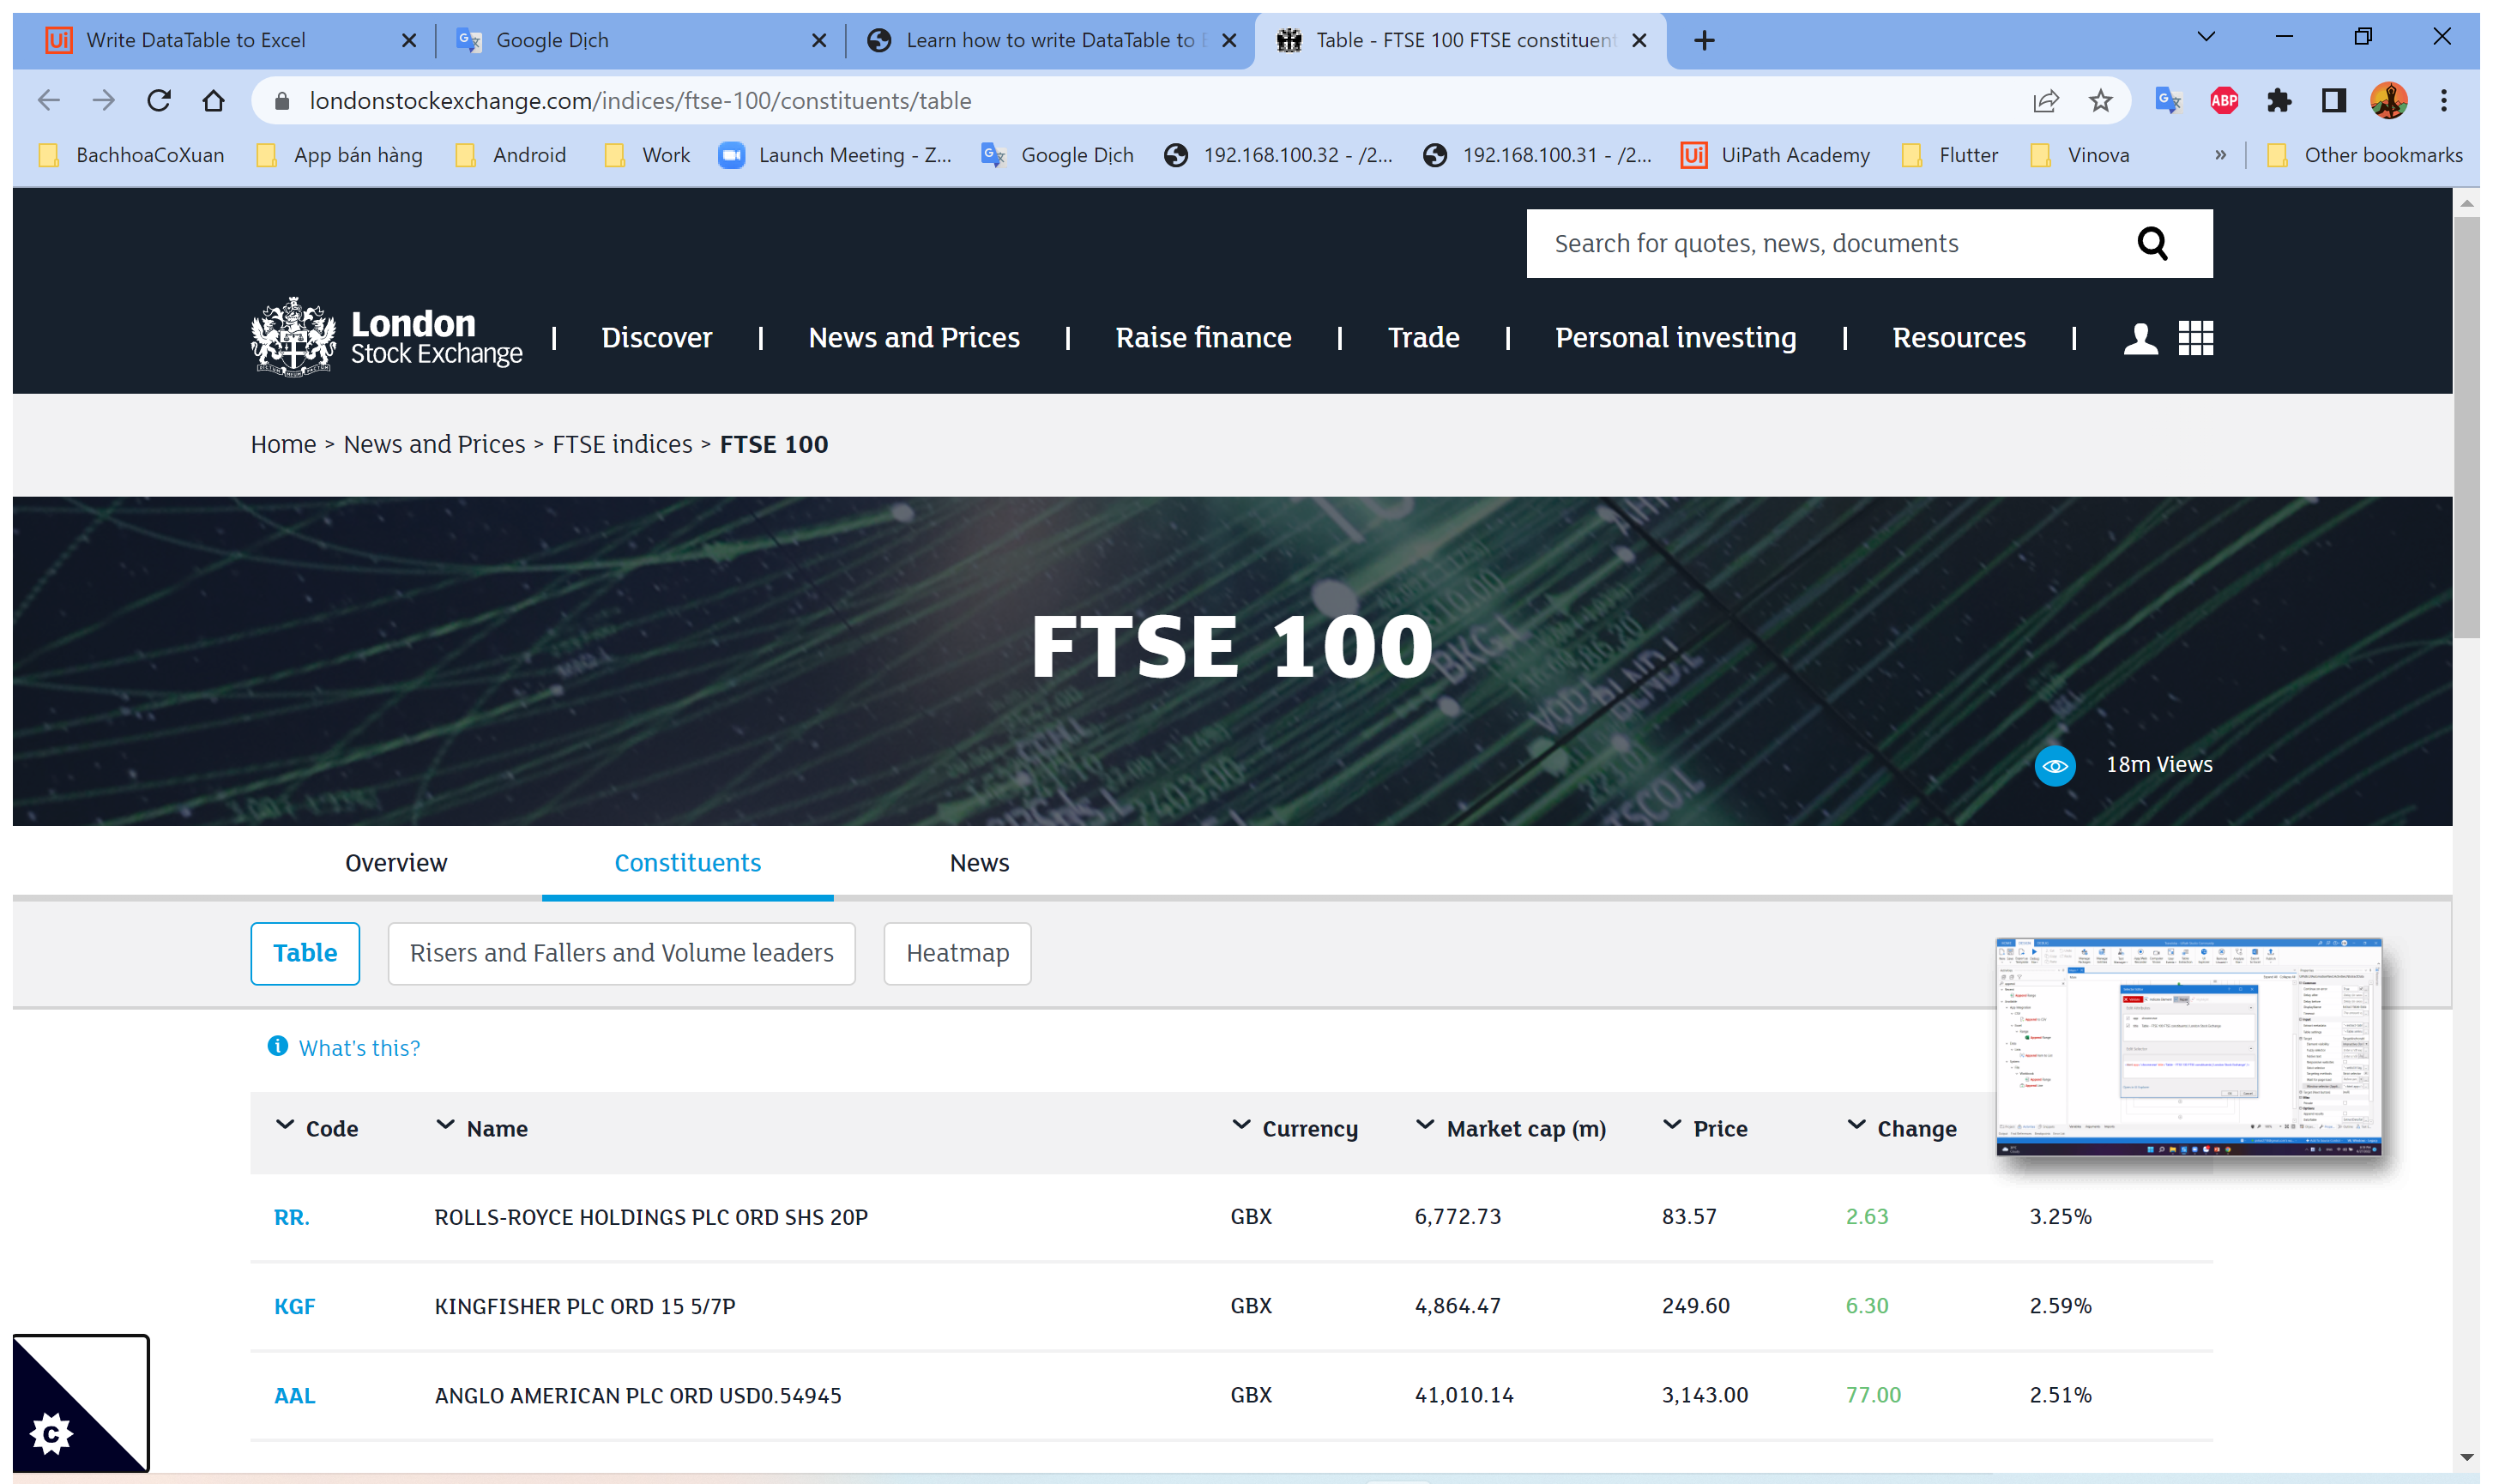
Workflow: Buoi3

Step 1: Use Browser Chrome: Table - FTSE 100 FTSE constituents | London Stock Exchange in window 'Table - FTSE 100 FTSE constituents | London Stock Exchange' (chrome.exe)

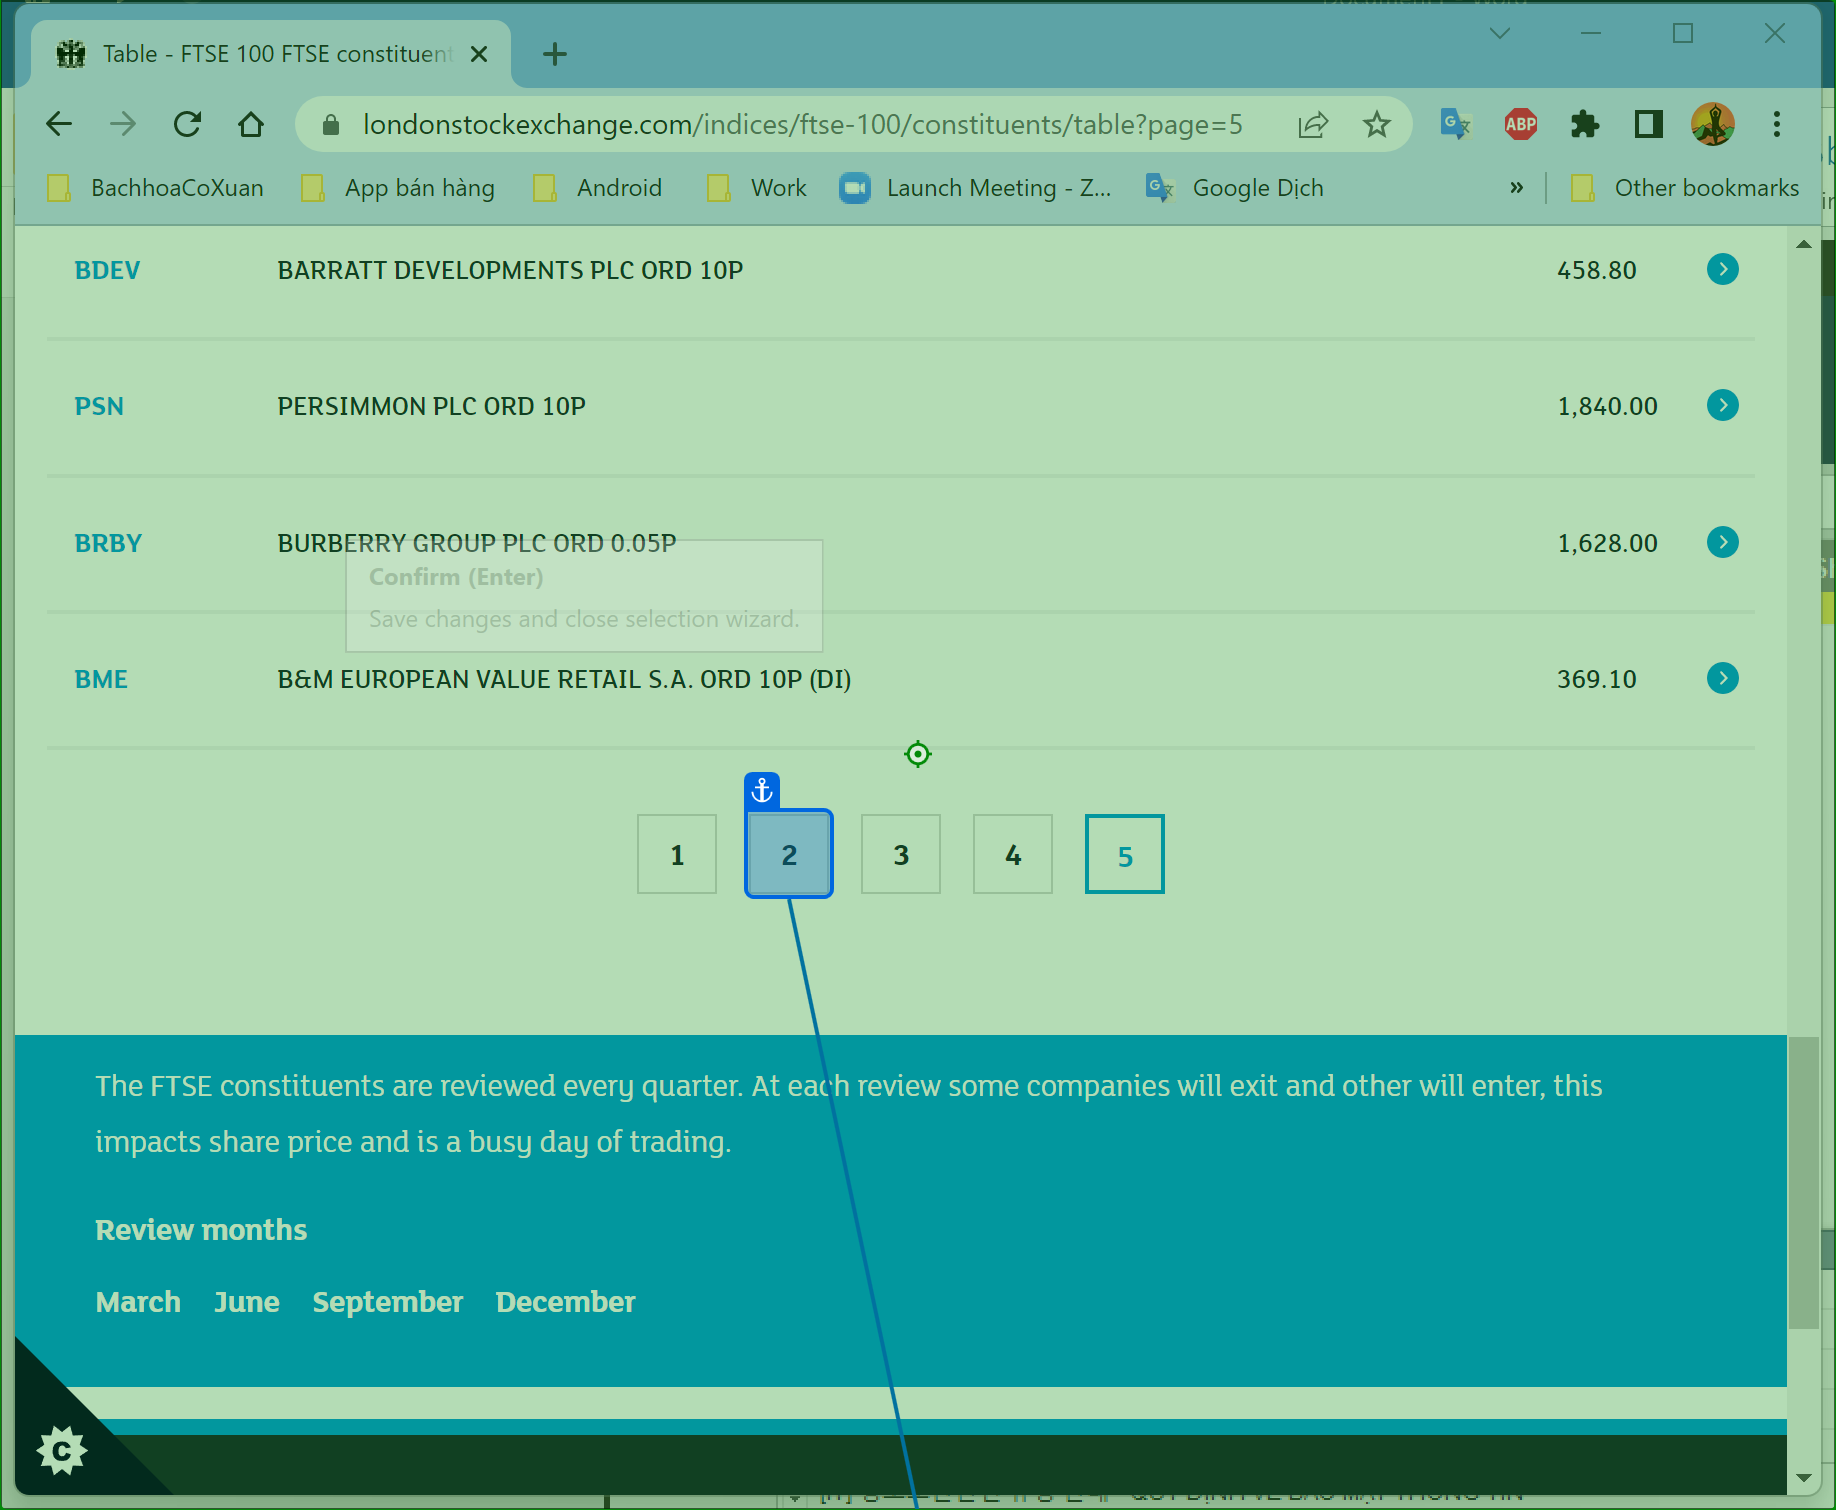
Step 2: click on 'Cookie Control'

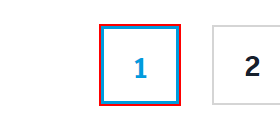
Step 3: click on the link '{0}'

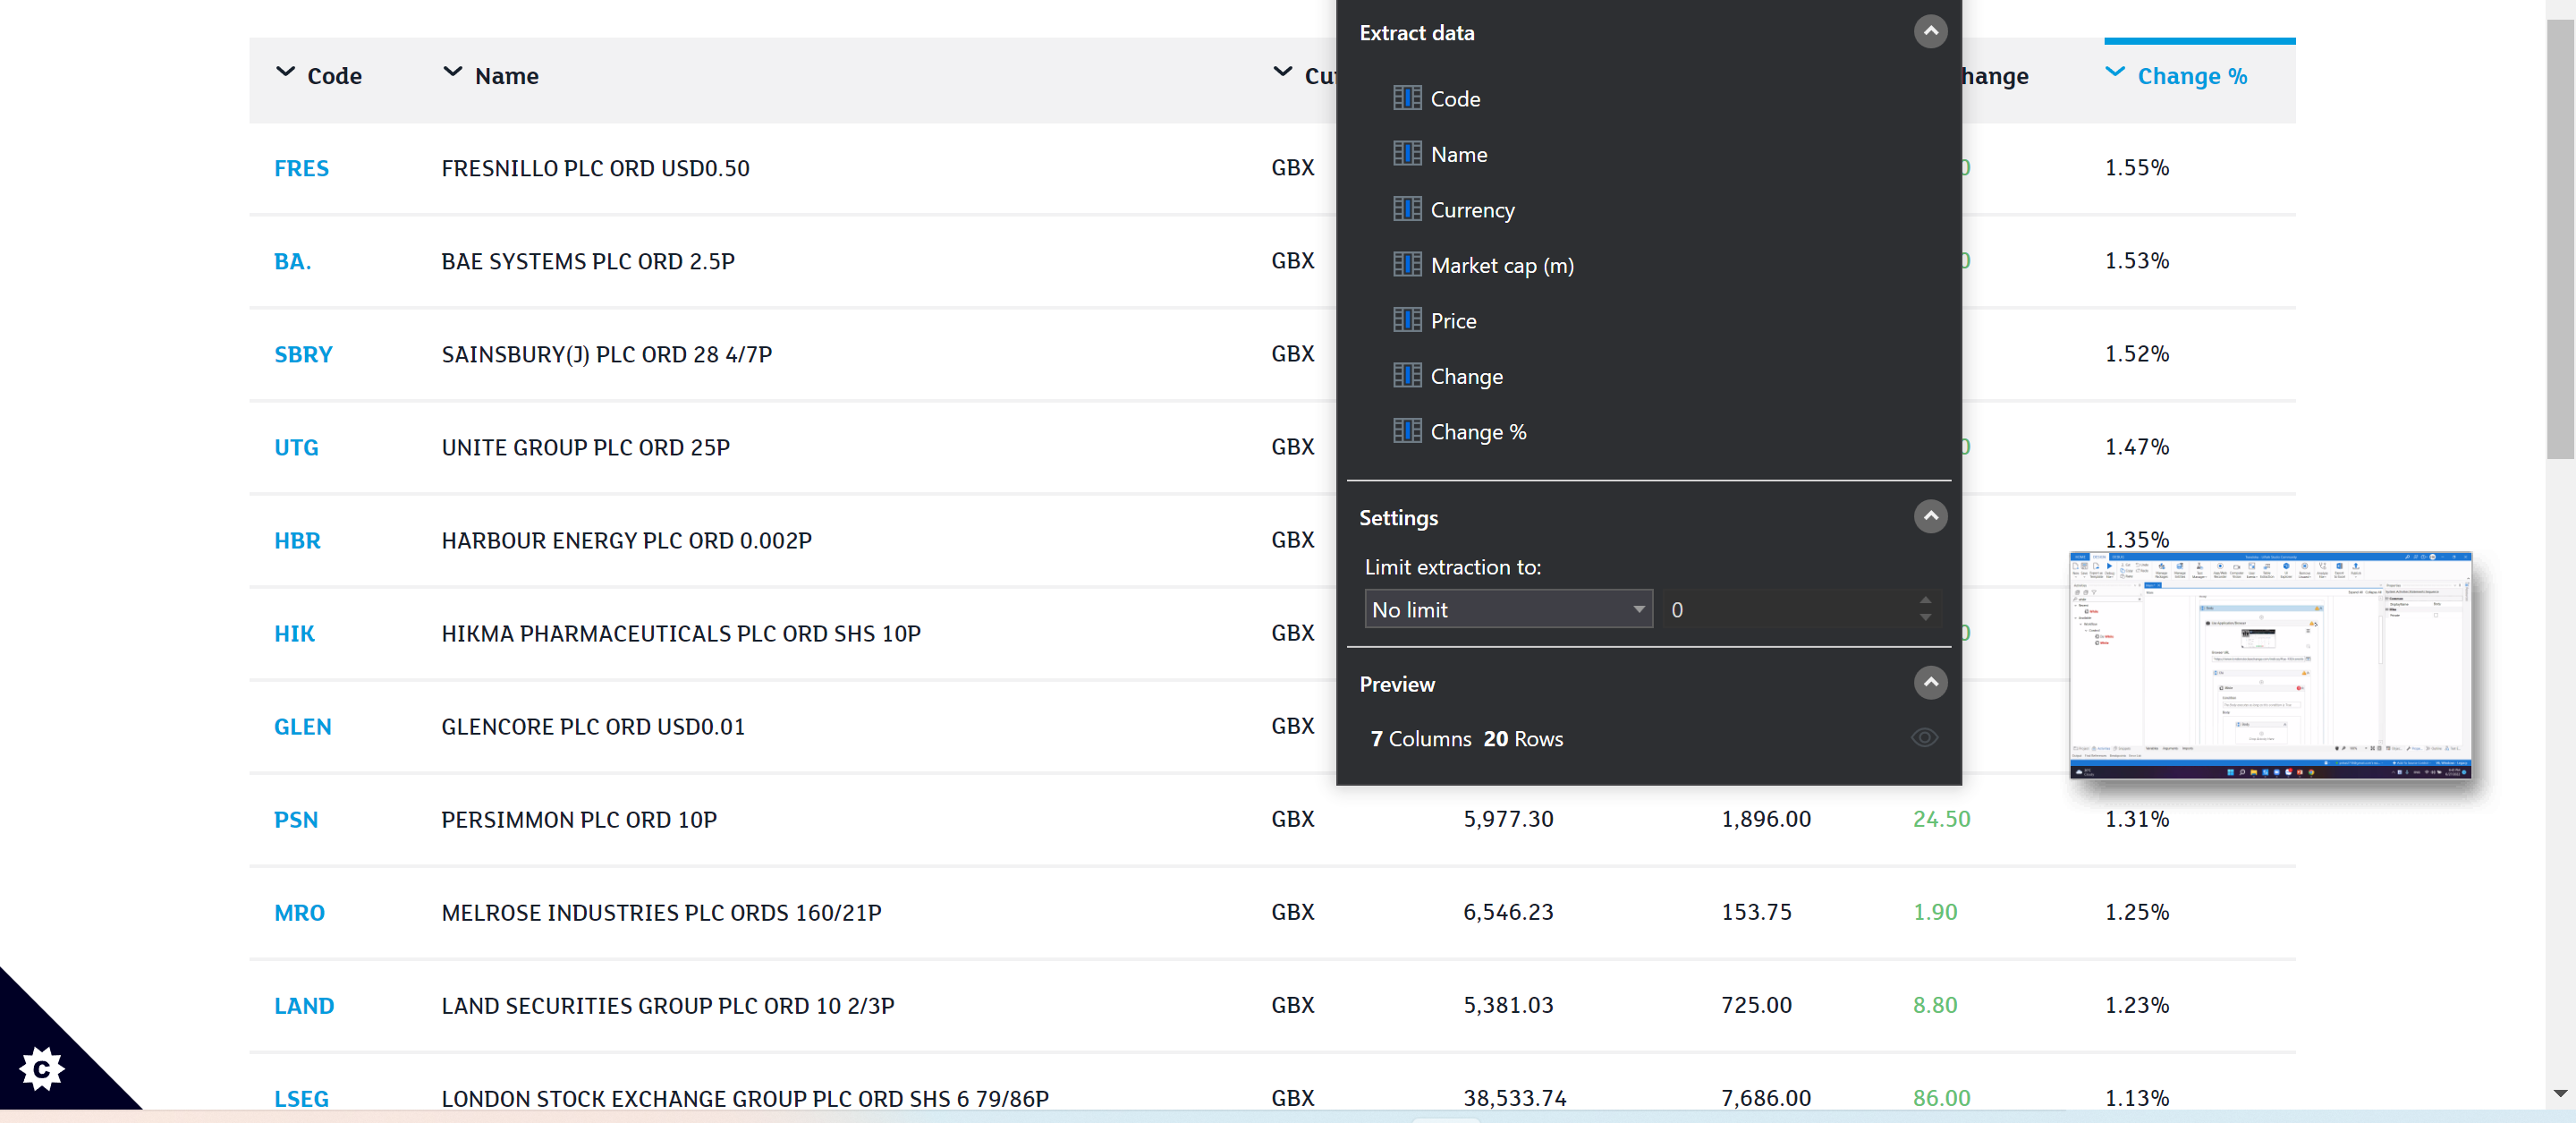
Step 4: get-text